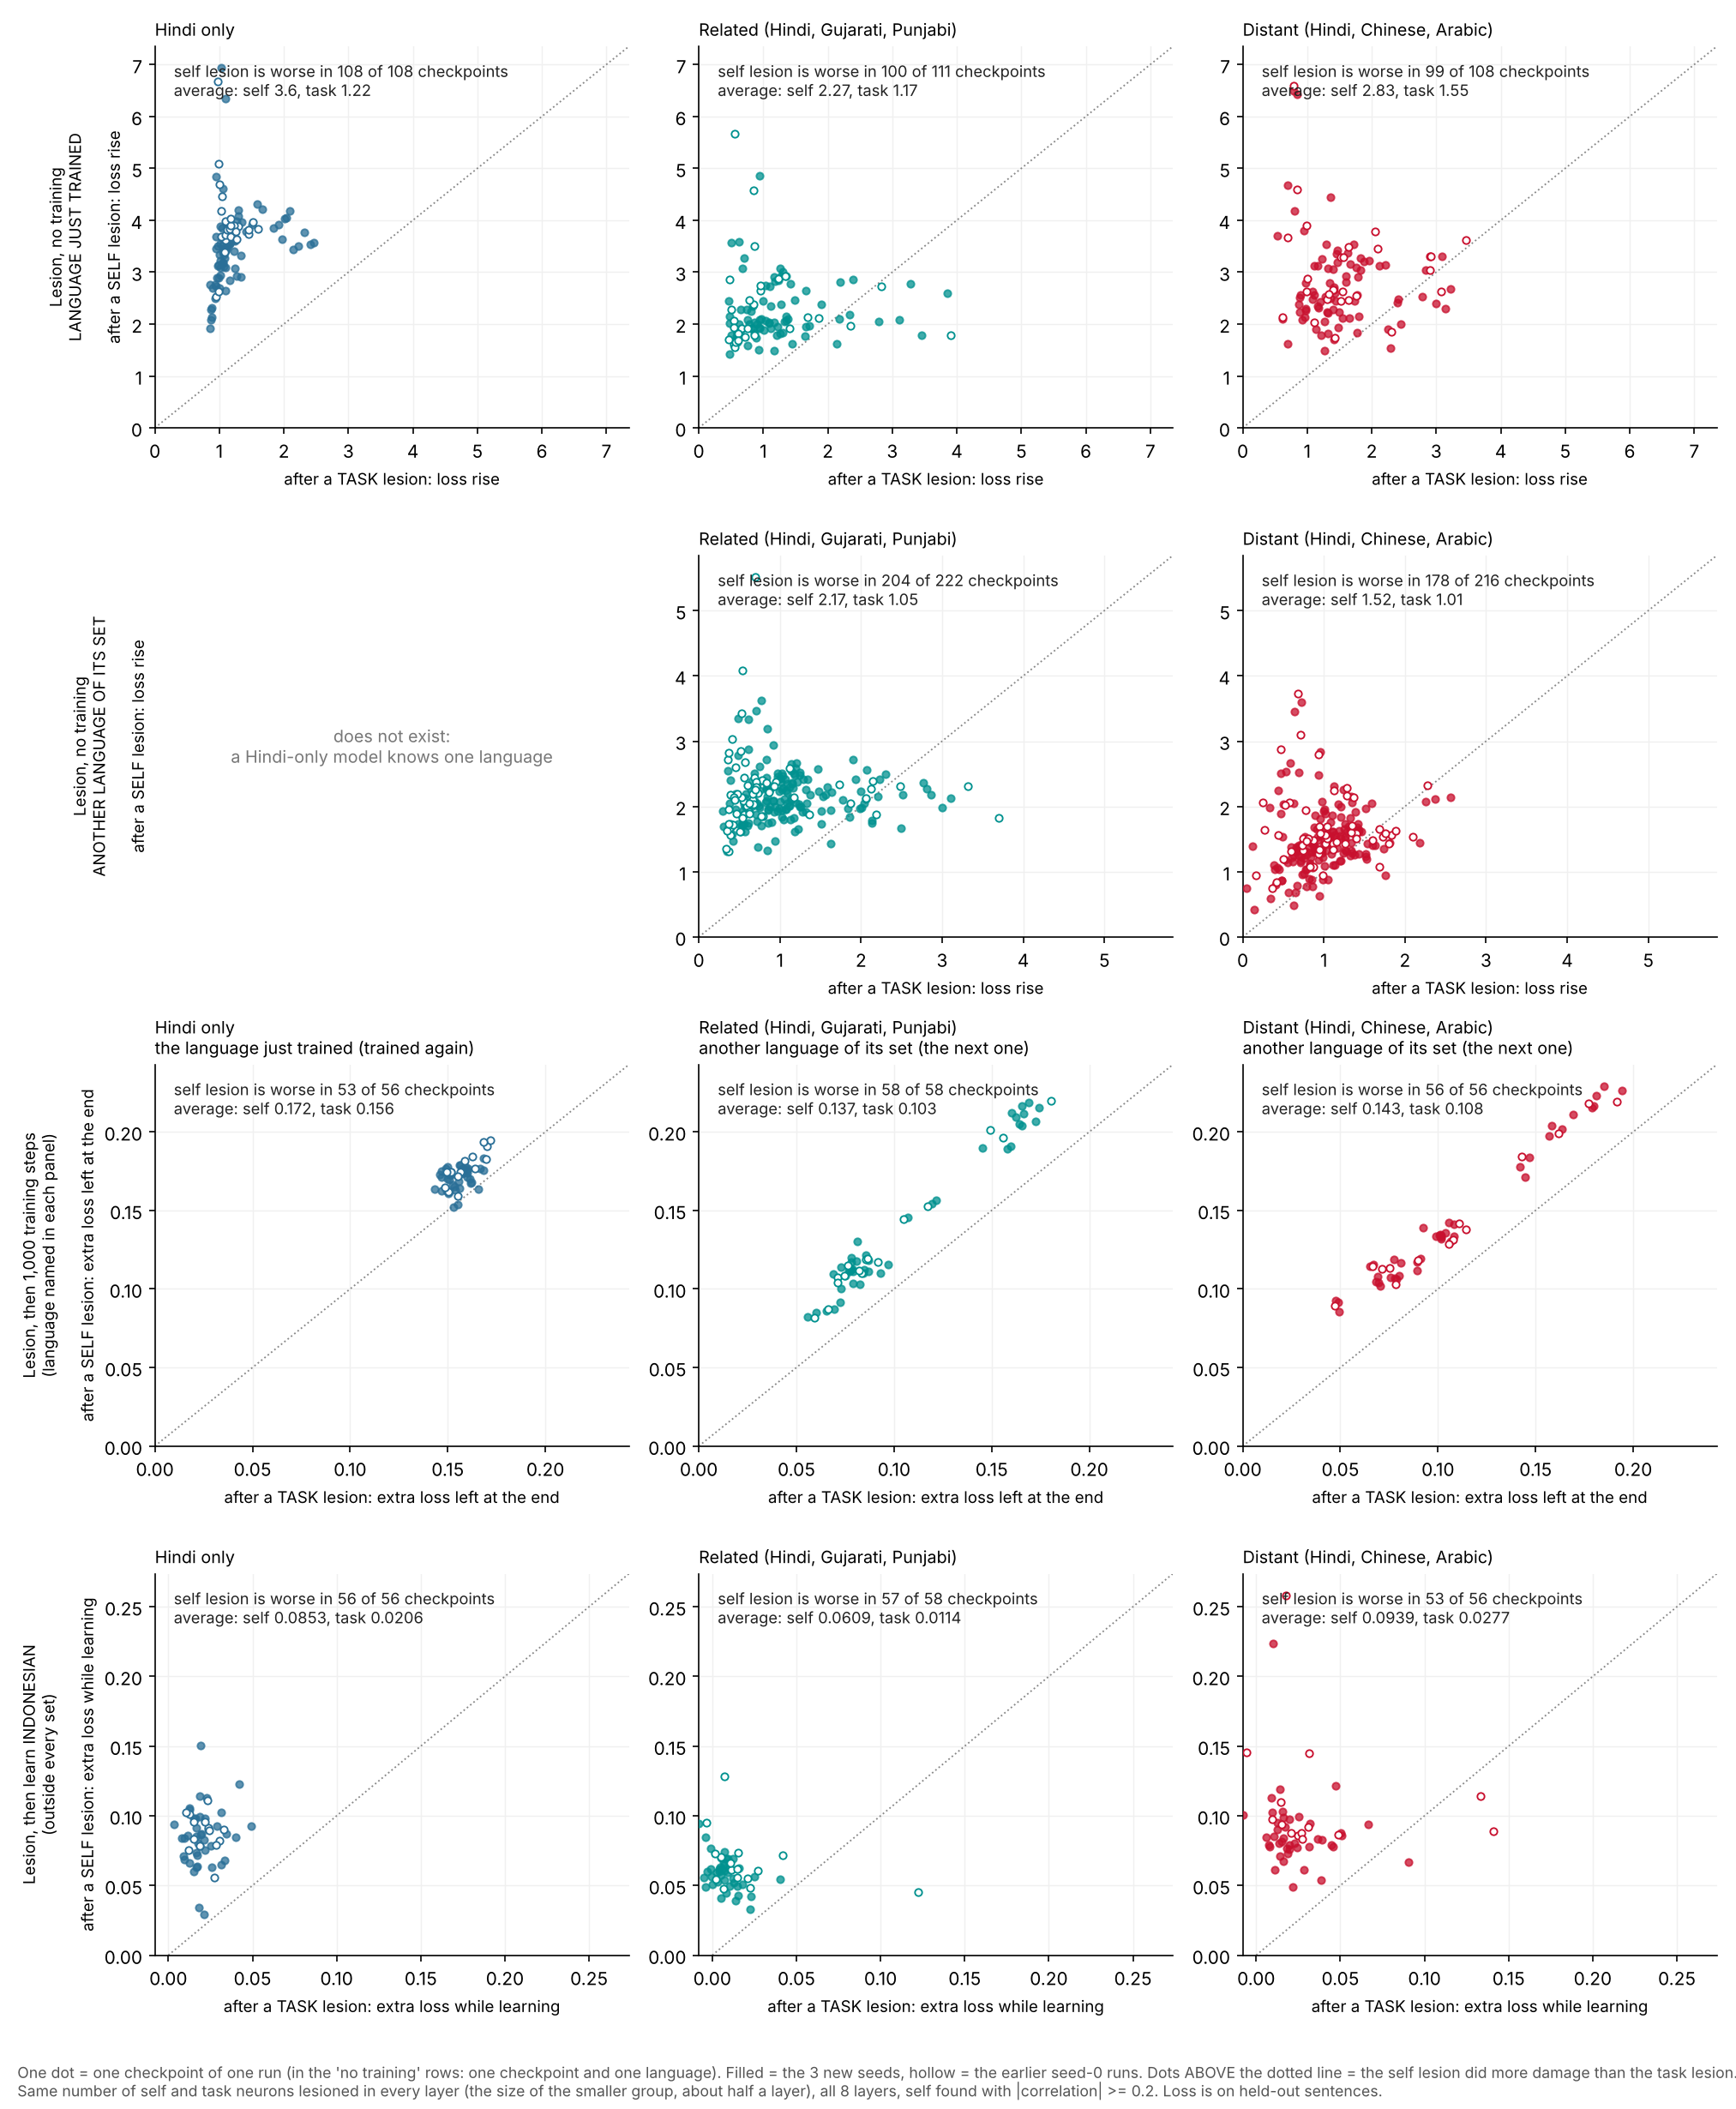

Data behind this chart, as committed beside it:
label, family, phase, lang, dose, self, task, test, which, look, new
distant_old0, distant, 4, ar, 0.5, 0.2604, 0.1408, A. lesion, no training, 2. another language of its set, , False
distant_old0, distant, 4, ar, 1.0, 1.635, 0.2697, A. lesion, no training, 2. another language of its set, , False
distant_old0, distant, 4, hi, 0.5, 0.4929, 0.2487, A. lesion, no training, 1. language just trained, , False
distant_old0, distant, 4, hi, 1.0, 4.598, 0.8367, A. lesion, no training, 1. language just trained, , False
distant_old0, distant, 4, zh, 0.5, 0.3546, 0.2253, A. lesion, no training, 2. another language of its set, , False
distant_old0, distant, 4, zh, 1.0, 1.558, 0.4395, A. lesion, no training, 2. another language of its set, , False
distant_old0, distant, 5, ar, 0.5, 0.07886, 0.04247, A. lesion, no training, 2. another language of its set, , False
distant_old0, distant, 5, ar, 1.0, 0.7439, 0.3673, A. lesion, no training, 2. another language of its set, , False
distant_old0, distant, 5, hi, 0.5, 0.4839, 0.2161, A. lesion, no training, 2. another language of its set, , False
distant_old0, distant, 5, hi, 1.0, 1.949, 0.7751, A. lesion, no training, 2. another language of its set, , False
distant_old0, distant, 5, zh, 0.5, 0.3448, 0.1845, A. lesion, no training, 1. language just trained, , False
distant_old0, distant, 5, zh, 1.0, 2.039, 1.11, A. lesion, no training, 1. language just trained, , False
distant_old0, distant, 6, ar, 0.5, 0.3257, 0.1704, A. lesion, no training, 1. language just trained, , False
distant_old0, distant, 6, ar, 1.0, 1.736, 1.432, A. lesion, no training, 1. language just trained, , False
distant_old0, distant, 6, hi, 0.5, 0.1977, 0.04109, A. lesion, no training, 2. another language of its set, , False
distant_old0, distant, 6, hi, 1.0, 0.8404, 0.4137, A. lesion, no training, 2. another language of its set, , False
distant_old0, distant, 6, zh, 0.5, 0.2081, 0.1006, A. lesion, no training, 2. another language of its set, , False
distant_old0, distant, 6, zh, 1.0, 1.081, 0.8753, A. lesion, no training, 2. another language of its set, , False
distant_old0, distant, 7, ar, 0.5, 0.4002, 0.2017, A. lesion, no training, 2. another language of its set, , False
distant_old0, distant, 7, ar, 1.0, 1.279, 0.9353, A. lesion, no training, 2. another language of its set, , False
distant_old0, distant, 7, hi, 0.5, 0.5679, 0.2626, A. lesion, no training, 1. language just trained, , False
distant_old0, distant, 7, hi, 1.0, 3.292, 1.518, A. lesion, no training, 1. language just trained, , False
distant_old0, distant, 7, zh, 0.5, 0.4642, 0.2364, A. lesion, no training, 2. another language of its set, , False
distant_old0, distant, 7, zh, 1.0, 1.427, 1.017, A. lesion, no training, 2. another language of its set, , False
distant_old0, distant, 8, ar, 0.5, 0.2691, 0.05929, A. lesion, no training, 2. another language of its set, , False
distant_old0, distant, 8, ar, 1.0, 0.9392, 0.1621, A. lesion, no training, 2. another language of its set, , False
distant_old0, distant, 8, hi, 0.5, 0.6927, 0.2345, A. lesion, no training, 2. another language of its set, , False
distant_old0, distant, 8, hi, 1.0, 2.056, 0.5757, A. lesion, no training, 2. another language of its set, , False
distant_old0, distant, 8, zh, 0.5, 0.3708, 0.1901, A. lesion, no training, 1. language just trained, , False
distant_old0, distant, 8, zh, 1.0, 2.131, 0.6225, A. lesion, no training, 1. language just trained, , False
distant_old0, distant, 9, ar, 0.5, 0.3864, 0.165, A. lesion, no training, 1. language just trained, , False
distant_old0, distant, 9, ar, 1.0, 1.851, 2.301, A. lesion, no training, 1. language just trained, , False
distant_old0, distant, 9, hi, 0.5, 0.3153, 0.1178, A. lesion, no training, 2. another language of its set, , False
distant_old0, distant, 9, hi, 1.0, 0.9426, 0.9871, A. lesion, no training, 2. another language of its set, , False
distant_old0, distant, 9, zh, 0.5, 0.2104, 0.1685, A. lesion, no training, 2. another language of its set, , False
distant_old0, distant, 9, zh, 1.0, 1.071, 1.683, A. lesion, no training, 2. another language of its set, , False
distant_old0, distant, 10, ar, 0.5, 0.3961, 0.2077, A. lesion, no training, 2. another language of its set, , False
distant_old0, distant, 10, ar, 1.0, 1.433, 1.263, A. lesion, no training, 2. another language of its set, , False
distant_old0, distant, 10, hi, 0.5, 0.6633, 0.2611, A. lesion, no training, 1. language just trained, , False
distant_old0, distant, 10, hi, 1.0, 3.453, 2.095, A. lesion, no training, 1. language just trained, , False
distant_old0, distant, 10, zh, 0.5, 0.5563, 0.2545, A. lesion, no training, 2. another language of its set, , False
distant_old0, distant, 10, zh, 1.0, 1.585, 1.398, A. lesion, no training, 2. another language of its set, , False
distant_old0, distant, 11, ar, 0.5, 0.3512, 0.0928, A. lesion, no training, 2. another language of its set, , False
distant_old0, distant, 11, ar, 1.0, 2.055, 0.2442, A. lesion, no training, 2. another language of its set, , False
distant_old0, distant, 11, hi, 0.5, 0.7183, 0.2948, A. lesion, no training, 2. another language of its set, , False
distant_old0, distant, 11, hi, 1.0, 3.096, 0.7098, A. lesion, no training, 2. another language of its set, , False
distant_old0, distant, 11, zh, 0.5, 0.4933, 0.1976, A. lesion, no training, 1. language just trained, , False
distant_old0, distant, 11, zh, 1.0, 3.666, 0.7029, A. lesion, no training, 1. language just trained, , False
distant_old0, distant, 12, ar, 0.5, 0.4628, 0.2035, A. lesion, no training, 1. language just trained, , False
distant_old0, distant, 12, ar, 1.0, 2.486, 1.304, A. lesion, no training, 1. language just trained, , False
distant_old0, distant, 12, hi, 0.5, 0.4796, 0.1078, A. lesion, no training, 2. another language of its set, , False
distant_old0, distant, 12, hi, 1.0, 1.195, 0.5062, A. lesion, no training, 2. another language of its set, , False
distant_old0, distant, 12, zh, 0.5, 0.3246, 0.1763, A. lesion, no training, 2. another language of its set, , False
distant_old0, distant, 12, zh, 1.0, 1.479, 0.8701, A. lesion, no training, 2. another language of its set, , False
distant_old0, distant, 13, ar, 0.5, 0.401, 0.2141, A. lesion, no training, 2. another language of its set, , False
distant_old0, distant, 13, ar, 1.0, 1.604, 1.334, A. lesion, no training, 2. another language of its set, , False
distant_old0, distant, 13, hi, 0.5, 0.6362, 0.2731, A. lesion, no training, 1. language just trained, , False
distant_old0, distant, 13, hi, 1.0, 3.79, 2.052, A. lesion, no training, 1. language just trained, , False
distant_old0, distant, 13, zh, 0.5, 0.5671, 0.2526, A. lesion, no training, 2. another language of its set, , False
distant_old0, distant, 13, zh, 1.0, 1.709, 1.349, A. lesion, no training, 2. another language of its set, , False
... 2,150 more rows
